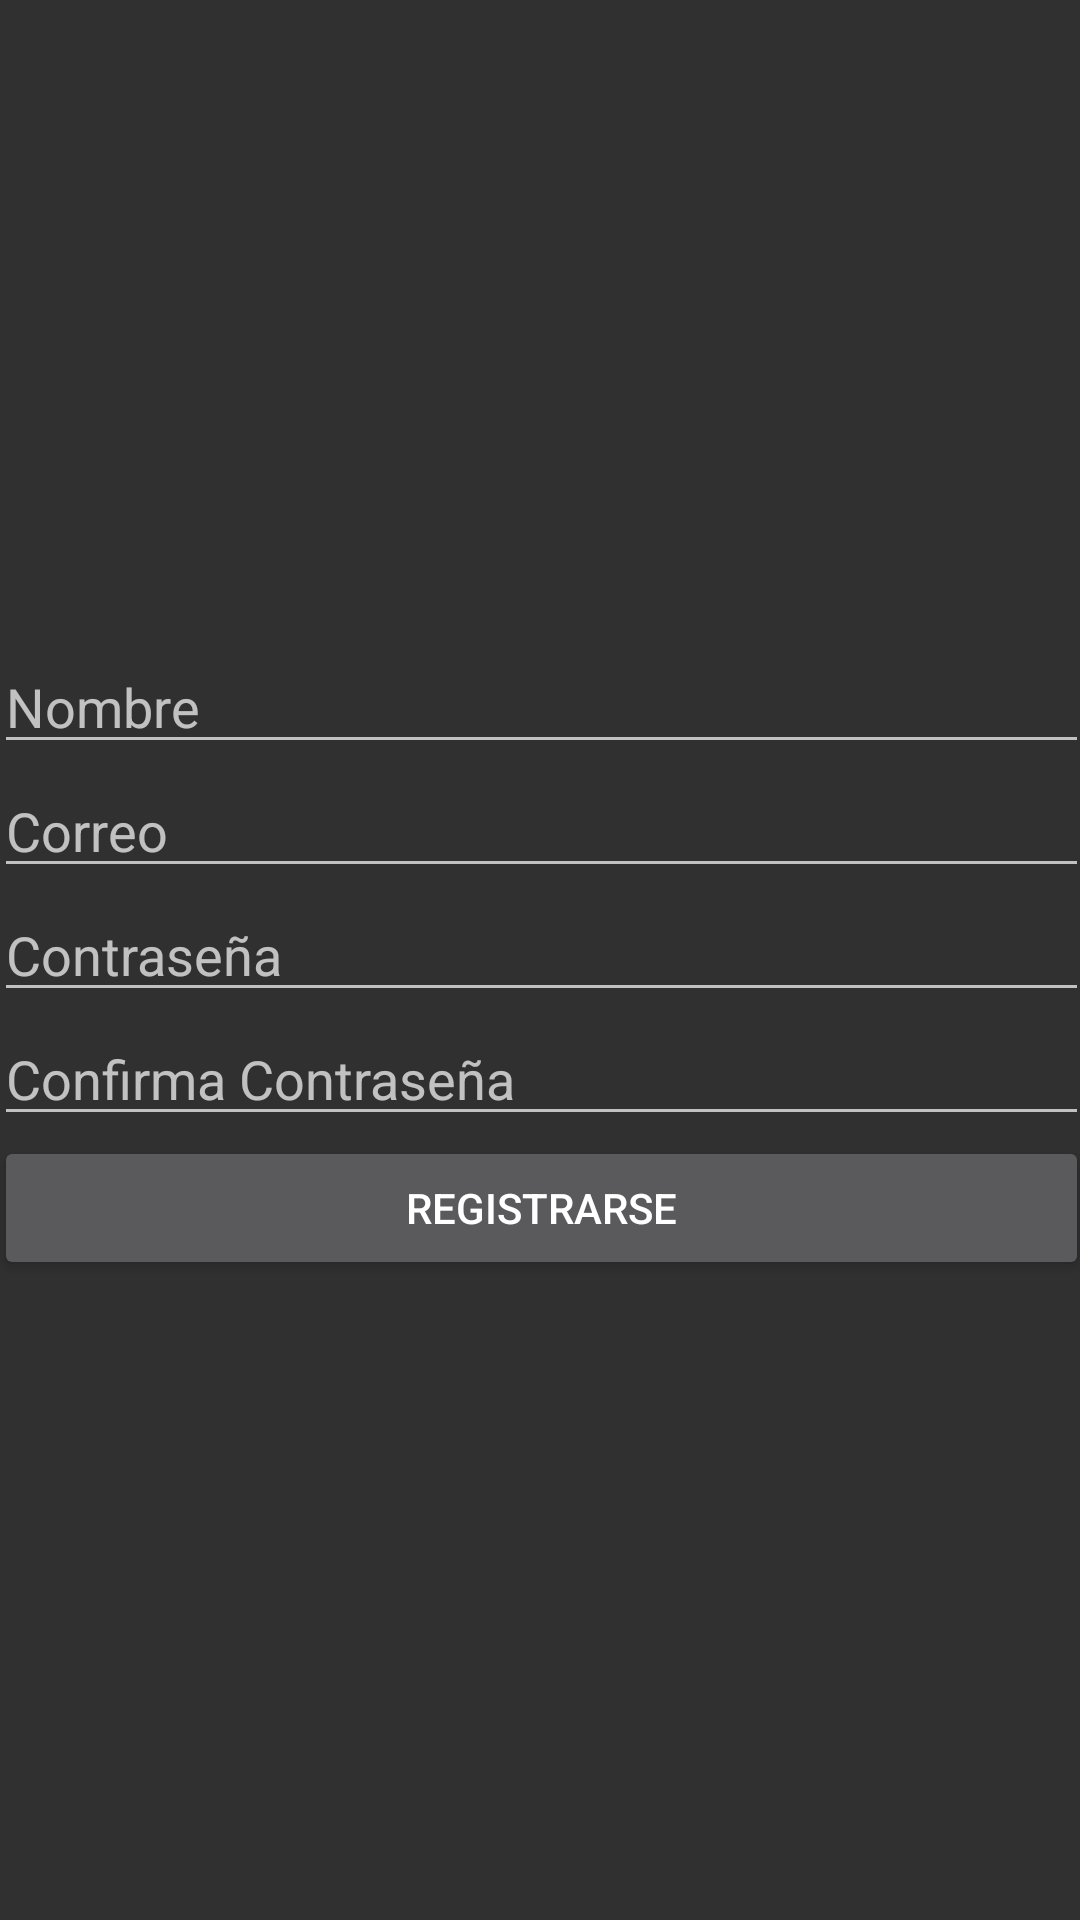

Layout XML and referenced resources for this Android screen:
<!-- AndroidManifest.xml: application theme Theme.AppCompat.NoActionBar -->
<!-- res/layout/activity_registrarse.xml -->
<?xml version="1.0" encoding="utf-8"?>
<androidx.constraintlayout.widget.ConstraintLayout xmlns:android="http://schemas.android.com/apk/res/android"
    xmlns:app="http://schemas.android.com/apk/res-auto"
    xmlns:tools="http://schemas.android.com/tools"
    android:layout_width="match_parent"
    android:layout_height="match_parent"
    tools:context=".RegistrarseActivity">

    <LinearLayout
        android:layout_width="365dp"
        android:layout_height="548dp"
        android:gravity="center"
        android:orientation="vertical"
        app:layout_constraintBottom_toBottomOf="parent"
        app:layout_constraintEnd_toEndOf="parent"
        app:layout_constraintStart_toStartOf="parent"
        app:layout_constraintTop_toTopOf="parent">


        <EditText
            android:id="@+id/txtNombre_Regis"
            android:layout_width="match_parent"
            android:layout_height="wrap_content"
            android:ems="10"
            android:hint="Nombre "
            android:inputType="textPersonName" />

        <EditText
            android:id="@+id/txtCorreo_Regis"
            android:layout_width="match_parent"
            android:layout_height="wrap_content"
            android:ems="10"
            android:hint="Correo"
            android:inputType="textWebEmailAddress|textPersonName" />

        <EditText
            android:id="@+id/txtContrasema_Regis"
            android:layout_width="match_parent"
            android:layout_height="wrap_content"
            android:ems="10"
            android:hint="Contraseña"
            android:inputType="textPassword" />

        <EditText
            android:id="@+id/txtConfirmaContra_Regis"
            android:layout_width="match_parent"
            android:layout_height="wrap_content"
            android:ems="10"
            android:hint="Confirma Contraseña"
            android:inputType="textPassword" />

        <Button
            android:id="@+id/btnIniciaSecion"
            android:layout_width="match_parent"
            android:layout_height="wrap_content"
            android:onClick="registrarUsuario"
            android:text="Registrarse" />


    </LinearLayout>
</androidx.constraintlayout.widget.ConstraintLayout>
<!-- resources referenced by this layout -->
<resources>
  <style name="Theme.AppCompat.NoActionBar" parent="Theme.MaterialComponents.DayNight.NoActionBar">
          
          <item name="colorPrimary">@color/purple_200</item>
          <item name="colorPrimaryVariant">@color/purple_700</item>
          <item name="colorOnPrimary">@color/black</item>
          
          <item name="colorSecondary">@color/teal_200</item>
          <item name="colorSecondaryVariant">@color/teal_200</item>
          <item name="colorOnSecondary">@color/black</item>
          
          <item name="android:statusBarColor" tools:targetApi="l">?attr/colorPrimaryVariant</item>
          
      </style>
  <!-- not gathered from this repository: default colours our renderer supplied (Android Studio template values) -->
  <color name="purple_200">#FFBB86FC</color>
  <color name="purple_700">#FF3700B3</color>
  <color name="teal_200">#FF03DAC5</color>
  <color name="black">#FF000000</color>
</resources>
